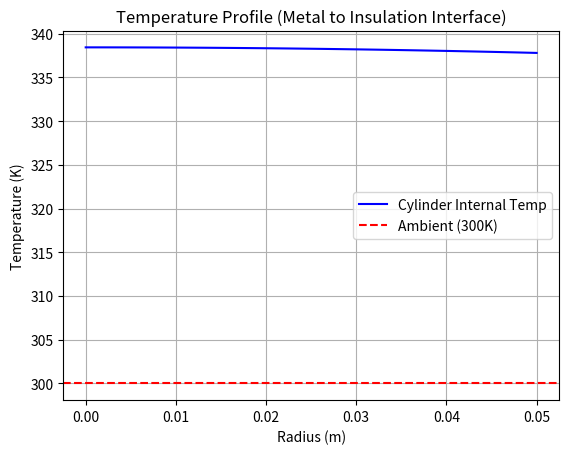

Python code for this plot:
import numpy as np
import matplotlib.pyplot as plt

# ==========================================
# 1. INPUT PARAMETERS (V and I for Team Zeta)
# ==========================================
V = 12            # Voltage (Volts)
I = 2             # Current (Amps)
L = 0.2           # Cylinder Length (m)
R = 0.05          # Cylinder Radius (m)
k = 15            # Cylinder conductivity (W/m-K)
k_ins = 0.5       # Imperfect insulation conductivity
t_ins = 0.01      # Insulation thickness (m)
T_amb = 300       # Surrounding Temperature (K)

# ==========================================
# 2. CALCULATE HEAT GENERATION
# ==========================================
Power = V * I
Volume = np.pi * (R**2) * L
q_gen = Power / Volume

# ==========================================
# 3. NUMERICAL SETUP
# ==========================================
N = 50            
dr = R / (N - 1)
r = np.linspace(0, R, N)

A = np.zeros((N, N))
B = np.zeros(N)

# Interior Nodes
for i in range(1, N-1):
    ri = r[i]
    A[i, i-1] = 1/(dr**2) - 1/(2 * ri * dr)
    A[i, i]   = -2/(dr**2)
    A[i, i+1] = 1/(dr**2) + 1/(2 * ri * dr)
    B[i] = -q_gen / k

# ==========================================
# 4. BOUNDARY CONDITIONS
# ==========================================
# Center (r=0): Symmetry
A[0, 0] = 1
A[0, 1] = -1
B[0] = 0

# Surface (r=R): The interface between Cylinder and Insulation
# This calculates the temperature before the heat passes through insulation
h_eff = 10
A[N-1, N-2] = -k / dr
A[N-1, N-1] = (k / dr) + h_eff
B[N-1] = h_eff * T_amb

# ==========================================
# 5. SOLVE AND DISPLAY
# ==========================================
T = np.linalg.solve(A, B)

# The last node T[-1] is the Surface of the Cylinder
print("-" * 40)
print(f"RESULTS FOR V={V}V, I={I}A")
print("-" * 40)
print(f"Max Temp (Center):         {max(T):.2f} K")
print(f"Cylinder Surface Temp:    {T[-1]:.2f} K") # This is what you asked for
print(f"Ambient Temperature:      {T_amb}.00 K")
print(f"Temperature Rise Above Ambient: {T[-1] - T_amb:.2f} K")
print("-" * 40)

plt.plot(r, T, 'b-', label='Cylinder Internal Temp')
plt.axhline(y=T_amb, color='r', linestyle='--', label='Ambient (300K)')
plt.xlabel("Radius (m)")
plt.ylabel("Temperature (K)")
plt.title("Temperature Profile (Metal to Insulation Interface)")
plt.legend()
plt.grid(True)
plt.show()
